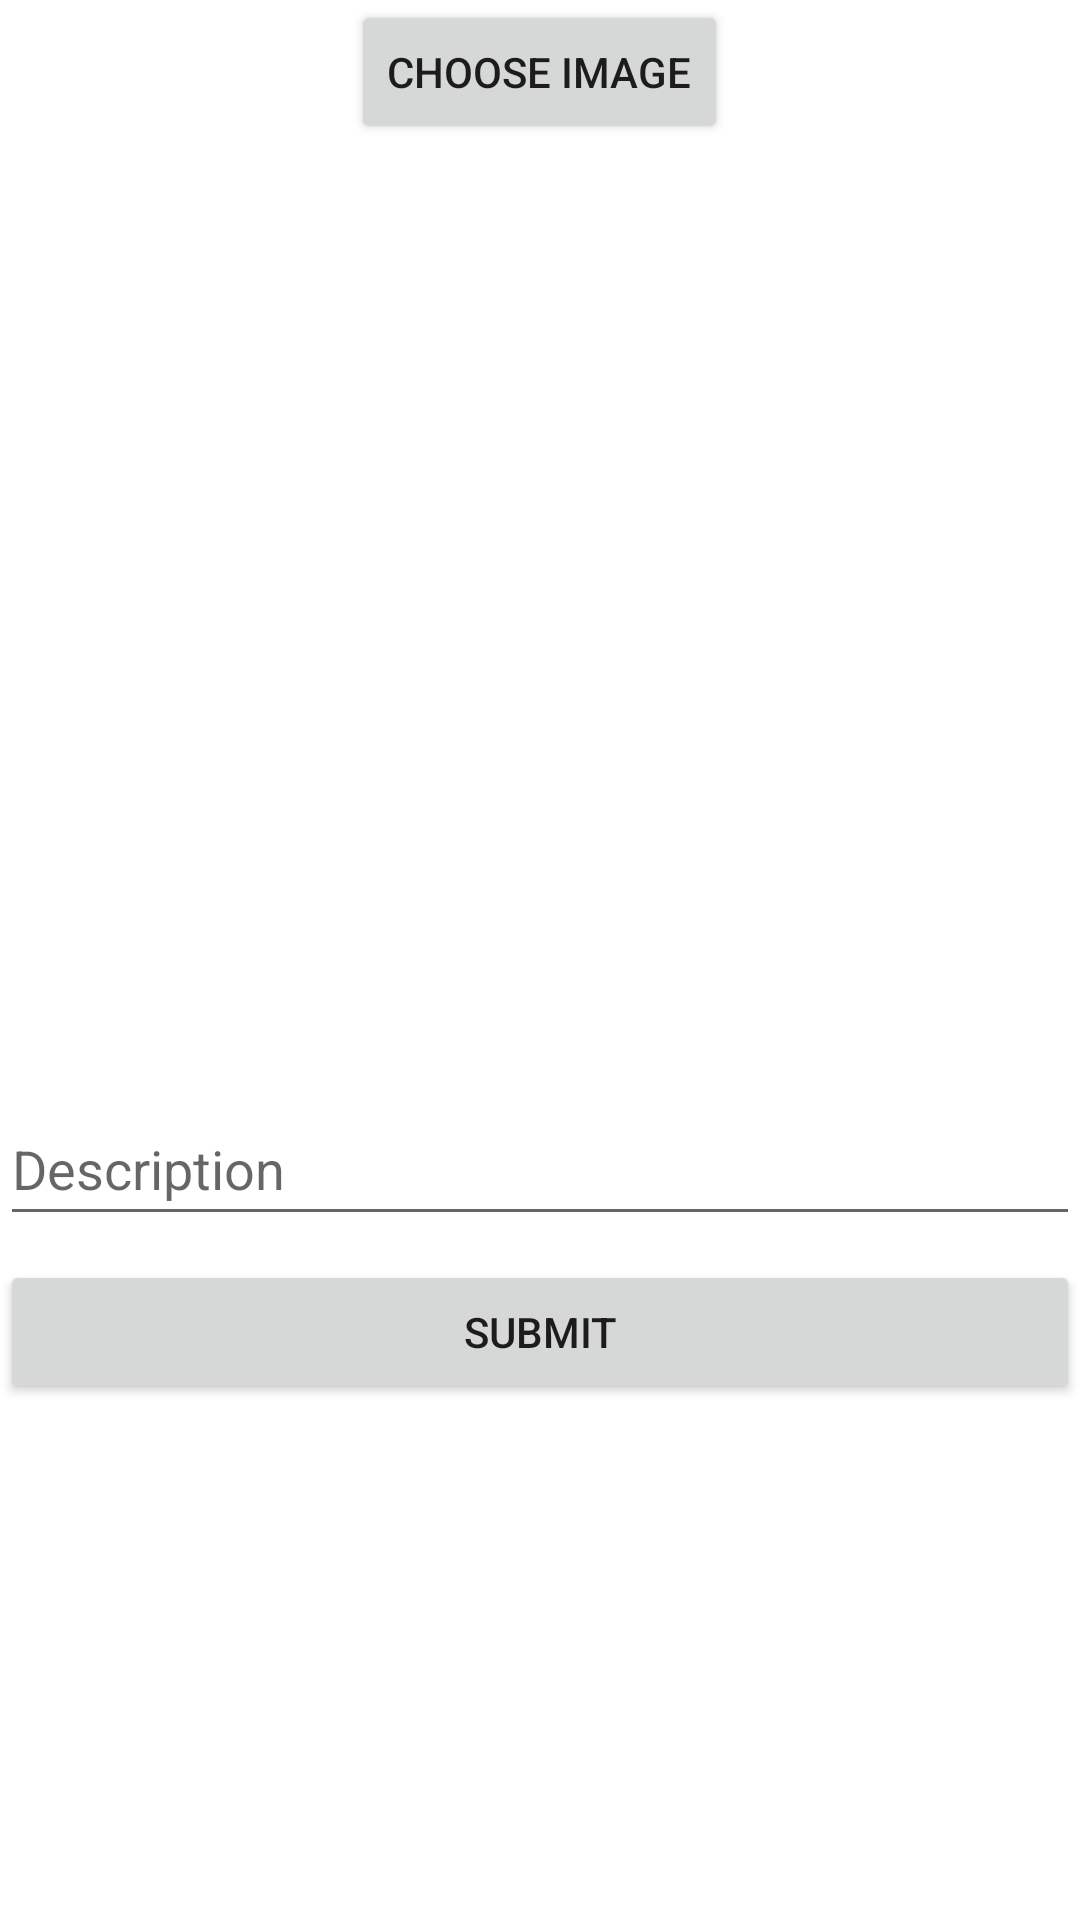

Here is an Android app screen rendered from its layout file. Give the layout XML and the strings, colors and styles it references.
<!-- AndroidManifest.xml: application theme Theme.InstaPic -->
<!-- res/layout/activity_create_post.xml -->
<?xml version="1.0" encoding="utf-8"?>
<LinearLayout xmlns:android="http://schemas.android.com/apk/res/android"
    xmlns:app="http://schemas.android.com/apk/res-auto"
    xmlns:tools="http://schemas.android.com/tools"
    android:layout_width="match_parent"
    android:layout_height="match_parent"
    android:layout_margin="16dp"
    android:orientation="vertical"
    tools:context=".activities.CreatePostActivity">

    <Button
        android:id="@+id/btnChooseImage"
        android:layout_width="wrap_content"
        android:layout_height="wrap_content"
        android:layout_gravity="center_horizontal"
        android:layout_weight="0"
        android:text="Choose Image" />

    <ImageView
        android:id="@+id/ivImagePreview"
        android:layout_width="match_parent"
        android:layout_height="300dp"
        android:layout_marginTop="8dp"
        android:layout_weight="0"
        android:scaleType="centerCrop"
        tools:srcCompat="@tools:sample/avatars" />

    <EditText
        android:id="@+id/etEnterDescription"
        android:layout_width="match_parent"
        android:layout_height="wrap_content"
        android:layout_marginTop="8dp"
        android:layout_weight="0"
        android:ems="10"
        android:hint="Description"
        android:inputType="textPersonName"
        android:minHeight="48dp" />

    <Button
        android:id="@+id/btnSubmitPost"
        android:layout_width="match_parent"
        android:layout_height="wrap_content"
        android:layout_marginTop="8dp"
        android:layout_weight="0"
        android:text="Submit" />
</LinearLayout>
<!-- resources referenced by this layout -->
<resources>
  <style name="Theme.InstaPic" parent="Theme.MaterialComponents.DayNight.DarkActionBar">
          
          <item name="colorPrimary">@color/purple_500</item>
          <item name="colorPrimaryVariant">@color/purple_700</item>
          <item name="colorOnPrimary">@color/white</item>
          
          <item name="colorSecondary">@color/teal_200</item>
          <item name="colorSecondaryVariant">@color/teal_700</item>
          <item name="colorOnSecondary">@color/black</item>
          
          <item name="android:statusBarColor" tools:targetApi="l">?attr/colorPrimaryVariant</item>
          
      </style>
  <!-- not gathered from this repository: default colours our renderer supplied (Android Studio template values) -->
  <color name="purple_500">#FF6200EE</color>
  <color name="purple_700">#FF3700B3</color>
  <color name="teal_200">#FF03DAC5</color>
  <color name="teal_700">#FF018786</color>
  <color name="black">#FF000000</color>
  <color name="white">#FFFFFFFF</color>
</resources>
